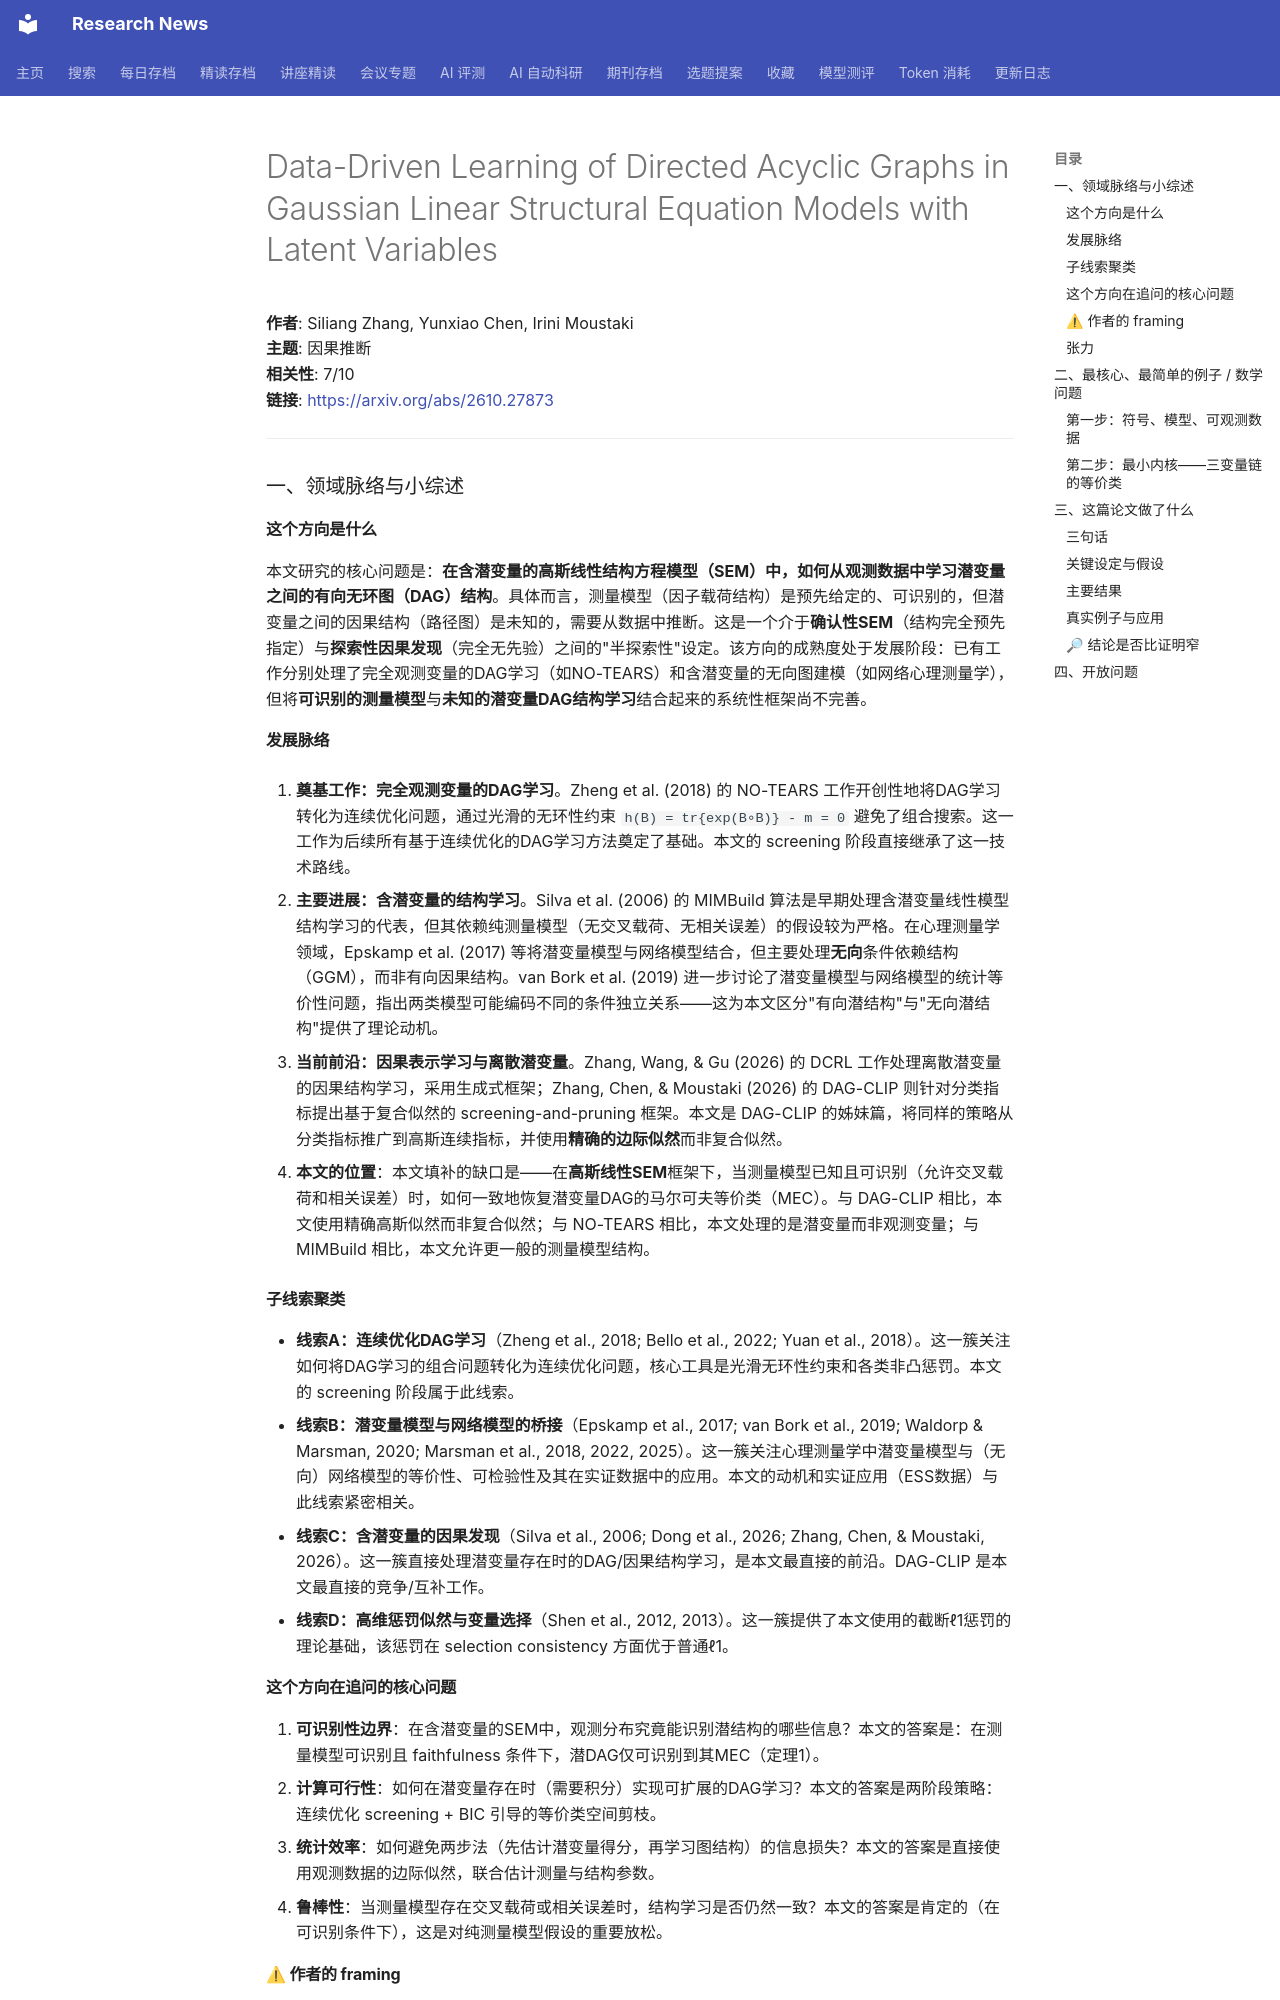

repository: cxy0714/research-news · page: deep_reads/2026-10-20-2610.27873/index.html · generator: mkdocs

# Data-Driven Learning of Directed Acyclic Graphs in Gaussian Linear Structural Equation Models with Latent Variables

**作者**: Siliang Zhang, Yunxiao Chen, Irini Moustaki  
**主题**: 因果推断  
**相关性**: 7/10  
**链接**: <https://arxiv.org/abs/2610.27873>

---

### 一、领域脉络与小综述

#### 这个方向是什么

本文研究的核心问题是：**在含潜变量的高斯线性结构方程模型（SEM）中，如何从观测数据中学习潜变量之间的有向无环图（DAG）结构**。具体而言，测量模型（因子载荷结构）是预先给定的、可识别的，但潜变量之间的因果结构（路径图）是未知的，需要从数据中推断。这是一个介于**确认性SEM**（结构完全预先指定）与**探索性因果发现**（完全无先验）之间的"半探索性"设定。该方向的成熟度处于发展阶段：已有工作分别处理了完全观测变量的DAG学习（如NO-TEARS）和含潜变量的无向图建模（如网络心理测量学），但将**可识别的测量模型**与**未知的潜变量DAG结构学习**结合起来的系统性框架尚不完善。

#### 发展脉络

1. **奠基工作：完全观测变量的DAG学习**。Zheng et al. (2018) 的 NO-TEARS 工作开创性地将DAG学习转化为连续优化问题，通过光滑的无环性约束 `h(B) = tr{exp(B∘B)} - m = 0` 避免了组合搜索。这一工作为后续所有基于连续优化的DAG学习方法奠定了基础。本文的 screening 阶段直接继承了这一技术路线。

2. **主要进展：含潜变量的结构学习**。Silva et al. (2006) 的 MIMBuild 算法是早期处理含潜变量线性模型结构学习的代表，但其依赖纯测量模型（无交叉载荷、无相关误差）的假设较为严格。在心理测量学领域，Epskamp et al. (2017) 等将潜变量模型与网络模型结合，但主要处理**无向**条件依赖结构（GGM），而非有向因果结构。van Bork et al. (2019) 进一步讨论了潜变量模型与网络模型的统计等价性问题，指出两类模型可能编码不同的条件独立关系——这为本文区分"有向潜结构"与"无向潜结构"提供了理论动机。

3. **当前前沿：因果表示学习与离散潜变量**。Zhang, Wang, & Gu (2026) 的 DCRL 工作处理离散潜变量的因果结构学习，采用生成式框架；Zhang, Chen, & Moustaki (2026) 的 DAG-CLIP 则针对分类指标提出基于复合似然的 screening-and-pruning 框架。本文是 DAG-CLIP 的姊妹篇，将同样的策略从分类指标推广到高斯连续指标，并使用**精确的边际似然**而非复合似然。

4. **本文的位置**：本文填补的缺口是——在**高斯线性SEM**框架下，当测量模型已知且可识别（允许交叉载荷和相关误差）时，如何一致地恢复潜变量DAG的马尔可夫等价类（MEC）。与 DAG-CLIP 相比，本文使用精确高斯似然而非复合似然；与 NO-TEARS 相比，本文处理的是潜变量而非观测变量；与 MIMBuild 相比，本文允许更一般的测量模型结构。

#### 子线索聚类

- **线索A：连续优化DAG学习**（Zheng et al., 2018; Bello et al., 2022; Yuan et al., 2018）。这一簇关注如何将DAG学习的组合问题转化为连续优化问题，核心工具是光滑无环性约束和各类非凸惩罚。本文的 screening 阶段属于此线索。
- **线索B：潜变量模型与网络模型的桥接**（Epskamp et al., 2017; van Bork et al., 2019; Waldorp & Marsman, 2020; Marsman et al., 2018, 2022, 2025）。这一簇关注心理测量学中潜变量模型与（无向）网络模型的等价性、可检验性及其在实证数据中的应用。本文的动机和实证应用（ESS数据）与此线索紧密相关。
- **线索C：含潜变量的因果发现**（Silva et al., 2006; Dong et al., 2026; Zhang, Chen, & Moustaki, 2026）。这一簇直接处理潜变量存在时的DAG/因果结构学习，是本文最直接的前沿。DAG-CLIP 是本文最直接的竞争/互补工作。
- **线索D：高维惩罚似然与变量选择**（Shen et al., 2012, 2013）。这一簇提供了本文使用的截断ℓ1惩罚的理论基础，该惩罚在 selection consistency 方面优于普通ℓ1。

#### 这个方向在追问的核心问题

1. **可识别性边界**：在含潜变量的SEM中，观测分布究竟能识别潜结构的哪些信息？本文的答案是：在测量模型可识别且 faithfulness 条件下，潜DAG仅可识别到其MEC（定理1）。
2. **计算可行性**：如何在潜变量存在时（需要积分）实现可扩展的DAG学习？本文的答案是两阶段策略：连续优化 screening + BIC 引导的等价类空间剪枝。
3. **统计效率**：如何避免两步法（先估计潜变量得分，再学习图结构）的信息损失？本文的答案是直接使用观测数据的边际似然，联合估计测量与结构参数。
4. **鲁棒性**：当测量模型存在交叉载荷或相关误差时，结构学习是否仍然一致？本文的答案是肯定的（在可识别条件下），这是对纯测量模型假设的重要放松。

#### ⚠ 作者的 framing

作者将本文定位为"**半探索性SEM**"框架：测量模型是确认性的（已知载荷模式），结构模型是探索性的（未知DAG）。作者强调，这一设定介于传统的确认性SEM（结构完全预先指定）与纯探索性因果发现（无任何先验）之间，更贴近实际研究中"测量工具已验证、理论关系待探索"的场景。作者还特别指出，他们的方法允许**交叉载荷**和**相关测量误差**，这比 Silva et al. (2006) 的纯测量模型假设更一般。作者将 DAG-CLIP（分类指标）和本文（高斯指标）视为同一 screening-and-pruning 策略在不同数据类型下的实现，暗示这是一个可推广的通用框架。
